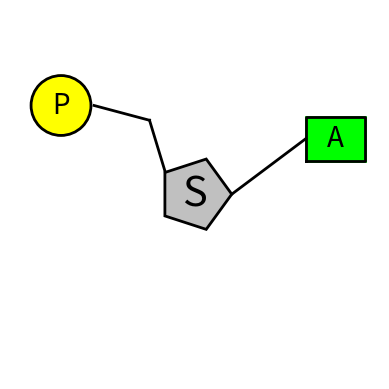

Source code (Python):
import matplotlib.pyplot as plt
import numpy as np
from matplotlib.patches import Circle, Rectangle

# Define the scaling factor for pentagon
scaling_factor = 0.25

# Define the coordinates of the vertices of the pentagon
x = [0.5 + scaling_factor * 0.4 * np.cos(2 * np.pi * i / 5) for i in range(5)]
y = [0.5 + scaling_factor * 0.4 * np.sin(2 * np.pi * i / 5) for i in range(5)]

# Create a figure and axes
fig, ax = plt.subplots()

# Plot the pentagon with a black outline
plt.fill(x + [x[0]], y + [y[0]], color='silver', edgecolor='black', lw=2)

# Add the letter "S" to the pentagon
ax.text(0.5, 0.5, "S", color='black', fontsize=30, ha='center', va='center')

# Add a first line
line_x = [0.4200, 0.3775]
line_y = [0.5600, 0.7000]
plt.plot(line_x, line_y, color='black', lw=2)

# Add a second line
line_x2 = [0.3775, 0.2275]
line_y2 = [0.7000, 0.7400]
plt.plot(line_x2, line_y2, color='black', lw=2)

# Add a yellow circle with specified diameter
circle_inner = Circle((0.1380, 0.7400), 0.080, fill=True, color='yellow', edgecolor='black', lw=2)
ax.add_patch(circle_inner)

# Draw a black circumference
circle_outer = Circle((0.1380, 0.7400), 0.081, fill=False, color='black', lw=2)
ax.add_patch(circle_outer)

# Add the letter "P" to the circle
ax.text(0.1380, 0.7400, "P", color='black', fontsize=20, ha='center', va='center')

# Set axis limits and equal aspect ratio
ax.set_xlim(0, 1)
ax.set_ylim(0, 1)
ax.set_aspect('equal', adjustable='box')

# Add a third line
line_x3 = [0.60, 0.80]
line_y3 = [0.50, 0.65]
plt.plot(line_x3, line_y3, color='black', lw=2)

# Add a square with equal sides starting from (0.80, 0.65)
square = Rectangle((0.80, 0.65 - 0.060), 0.160, 0.120, fill=True, color='lime', edgecolor='black', lw=2)
ax.add_patch(square)

# Add the letter "A" to the square
ax.text(0.88, 0.80 - 0.150, "A", color='black', fontsize=20, ha='center', va='center')

# Add four black lines around the square
line_x4 = [0.80, 0.96, 0.96, 0.80, 0.80]
line_y4 = [0.59, 0.59, 0.71, 0.71, 0.59]
plt.plot(line_x4, line_y4, color='black', lw=2)

# Remove axis labels
ax.axis('off')

# Show the plot
plt.show()

# Save the plot as an image to your PC
# plt.savefig('Nucleotide_A.png', dpi=300, bbox_inches='tight')

# Close the plot window
plt.close()
